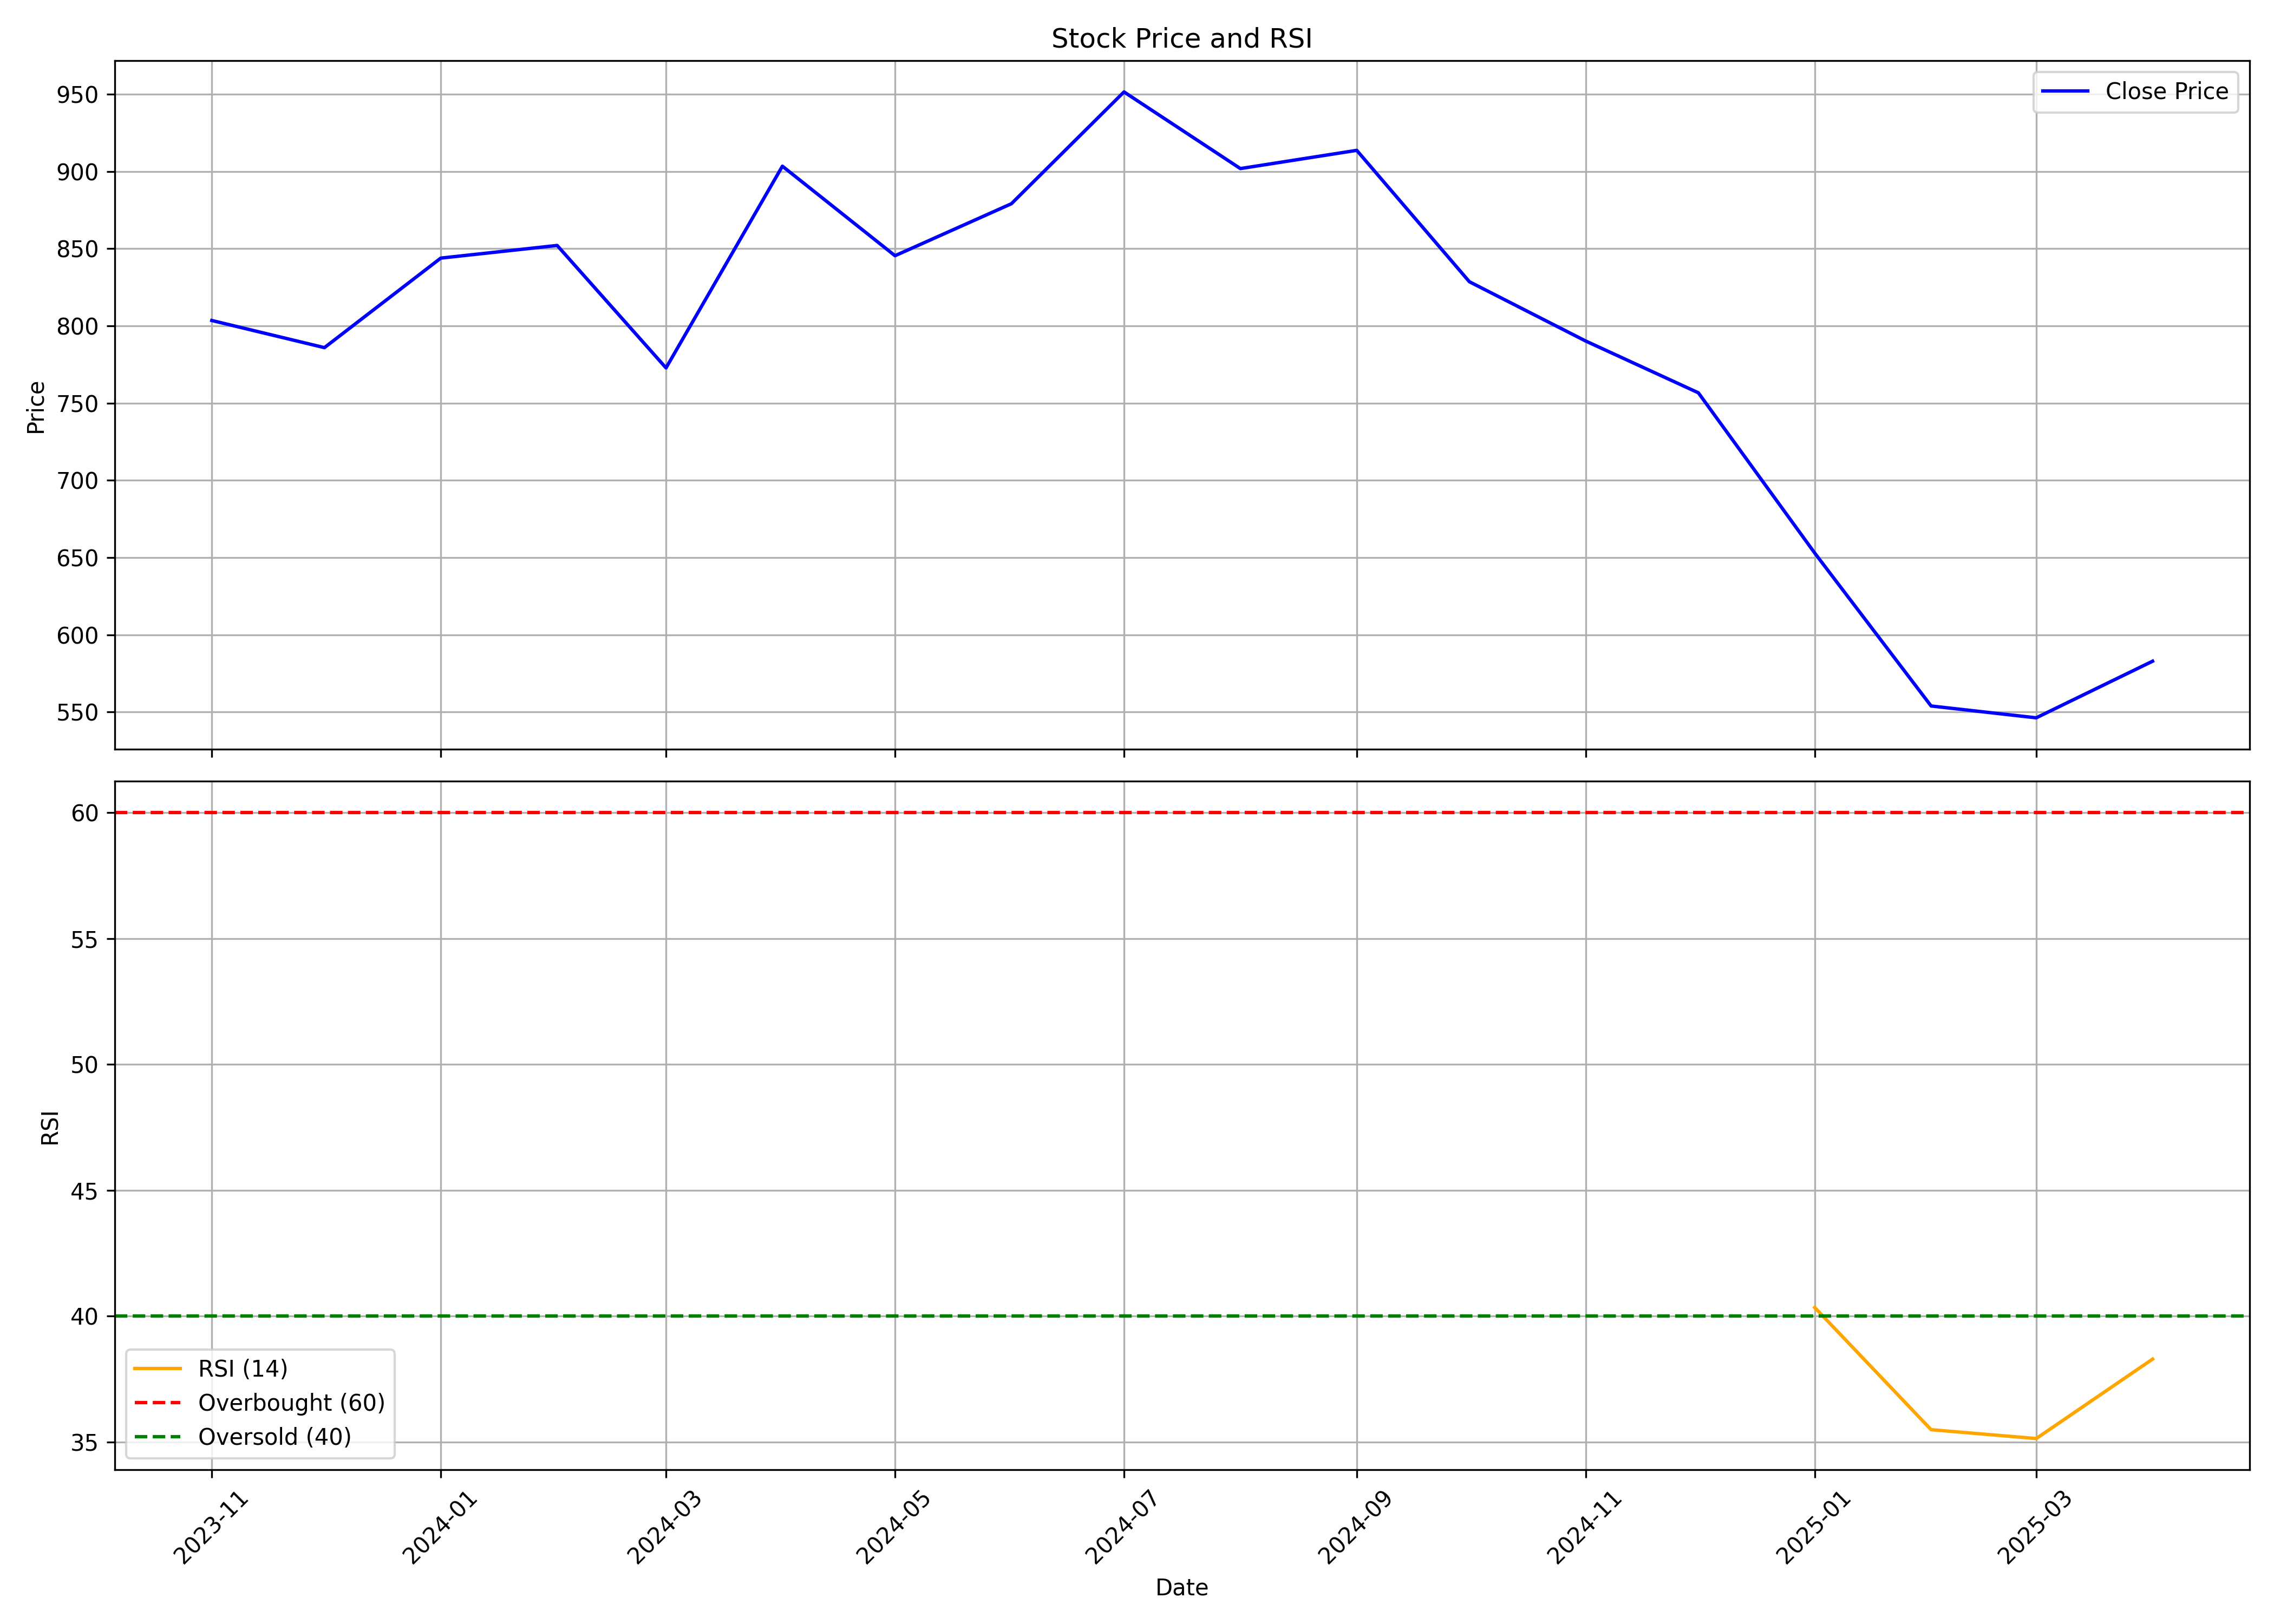

The data file committed next to this chart (first rows):
, Unnamed: 0, date, symbol, open, high, low, close, volume, rsi
0, 0, 2023-11-01, CELLO, 827.7, 836.1, 765.9, 803.5, 33435219, 
1, 1, 2023-12-01, CELLO, 806.7, 823.6, 747.3, 785.9, 7846454, 
2, 2, 2024-01-01, CELLO, 793.8, 918.5, 784, 843.8, 10866935, 
3, 3, 2024-02-01, CELLO, 835.7, 887.8, 793.7, 852, 10165148, 
4, 4, 2024-03-01, CELLO, 863.6, 863.6, 710.1, 772.8, 6395588, 
5, 5, 2024-04-01, CELLO, 773.7, 962.3, 772.8, 903.3, 7131082, 
6, 6, 2024-05-01, CELLO, 903.3, 955.5, 836.7, 845.4, 4776850, 
7, 7, 2024-06-01, CELLO, 897.6, 923.5, 791.8, 879, 6748776, 
8, 8, 2024-07-01, CELLO, 883.5, 1023, 873.2, 951.4, 6761628, 
9, 9, 2024-08-01, CELLO, 959.5, 959.5, 867.5, 901.8, 4056858, 
10, 10, 2024-09-01, CELLO, 905.5, 927.0, 865.0, 913.6, 2484053, 
11, 11, 2024-10-01, CELLO, 909.0, 913.3, 799.5, 828.5, 1863716, 
12, 12, 2024-11-01, CELLO, 845.0, 870.2, 733.2, 790.2, 2885058, 
13, 13, 2024-12-01, CELLO, 804.0, 860.8, 735, 756.7, 3368717, 
14, 14, 2025-01-01, CELLO, 757, 782.0, 615.8, 652.9, 4130612, 40.34
15, 15, 2025-02-01, CELLO, 654.5, 675.0, 550, 553.9, 3699140, 35.49
16, 16, 2025-03-01, CELLO, 561, 598, 524, 546.2, 7504371, 35.14
17, 17, 2025-04-01, CELLO, 540.0, 603.5, 494.8, 582.9, 4949344, 38.3
